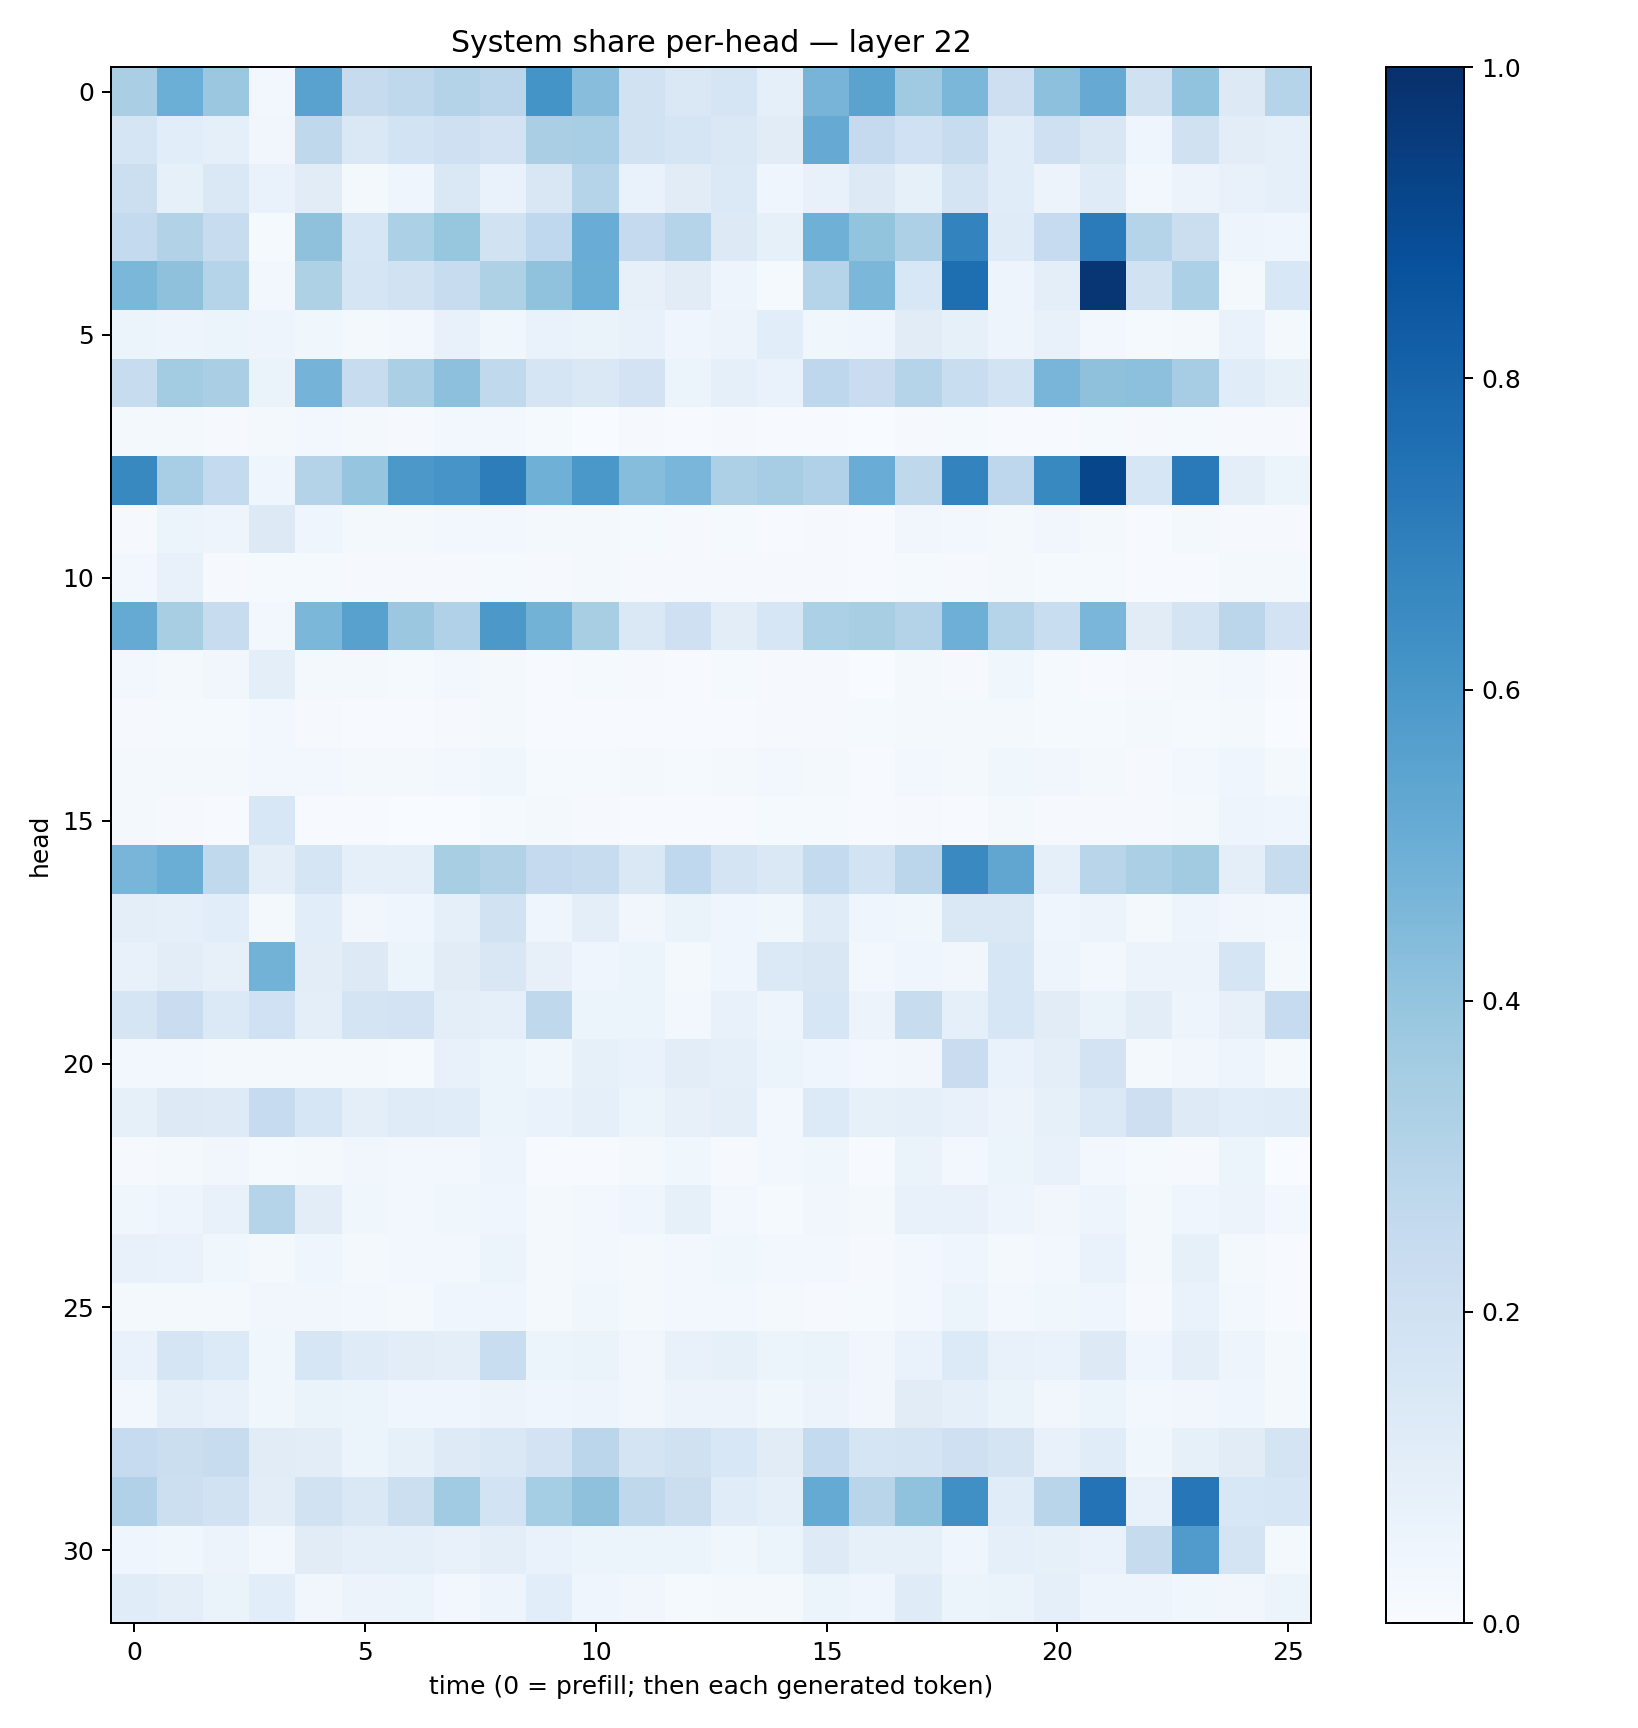

The file beside this chart, header and first rows:
0.3378954, 0.4998302, 0.38255617, 0.026447363, 0.55191135, 0.24564362, 0.2696349, 0.3062328, 0.28284565, 0.61476827, 0.4275422, 0.18849842, 0.14388826, 0.17034504, 0.09202608, 0.47259843, 0.54853356, 0.36869445, 0.45853668, 0.2144196, 0.41632947, 0.51227176, 0.19777308, 0.40495837
0.165, 0.1058, 0.09144, 0.03314, 0.2727, 0.143, 0.1845, 0.2107, 0.1802, 0.3388, 0.3467, 0.1919, 0.1706, 0.1463, 0.1107, 0.512, 0.2519, 0.1993, 0.2373, 0.1172, 0.208, 0.1508, 0.04296, 0.1958
0.2169, 0.0857, 0.146, 0.06839, 0.111, 0.01894, 0.04204, 0.1451, 0.06895, 0.1521, 0.2972, 0.0668, 0.1115, 0.1373, 0.04136, 0.07772, 0.1269, 0.08225, 0.1746, 0.1151, 0.05754, 0.1199, 0.02983, 0.05656
0.2549, 0.3106, 0.237, 0.0137, 0.4122, 0.159, 0.3294, 0.394, 0.1912, 0.2689, 0.5075, 0.2512, 0.298, 0.128, 0.08455, 0.491, 0.3985, 0.3279, 0.6781, 0.1179, 0.2466, 0.7106, 0.2978, 0.2257
0.4591, 0.4118, 0.3014, 0.02646, 0.3241, 0.1679, 0.1952, 0.2411, 0.3238, 0.4066, 0.5022, 0.07834, 0.1112, 0.0504, 0.0123, 0.2985, 0.4587, 0.1524, 0.7609, 0.04698, 0.09829, 0.9737, 0.191, 0.3315
0.05902, 0.05061, 0.05312, 0.04749, 0.03626, 0.02343, 0.02783, 0.0735, 0.03837, 0.06732, 0.06298, 0.07189, 0.04355, 0.05805, 0.1076, 0.03617, 0.0437, 0.1102, 0.08262, 0.05072, 0.07237, 0.02397, 0.01399, 0.0204
0.2413, 0.3586, 0.3394, 0.06608, 0.4762, 0.2357, 0.3326, 0.4177, 0.2619, 0.1697, 0.1457, 0.1833, 0.05126, 0.08969, 0.06927, 0.2773, 0.2293, 0.3015, 0.2309, 0.1852, 0.466, 0.4138, 0.4164, 0.349
0.021, 0.01972, 0.009716, 0.02095, 0.02615, 0.02019, 0.009075, 0.02938, 0.02604, 0.01222, 0.003542, 0.008632, 0.006803, 0.008657, 0.00412, 0.005315, 0.002711, 0.008768, 0.01519, 0.007589, 0.006859, 0.01556, 0.008966, 0.01357
0.6581, 0.3444, 0.2553, 0.04073, 0.306, 0.3961, 0.5945, 0.6082, 0.7029, 0.4886, 0.5981, 0.4329, 0.4611, 0.3259, 0.3513, 0.3165, 0.505, 0.2723, 0.679, 0.2764, 0.6591, 0.9108, 0.1586, 0.7116
0.01022, 0.05112, 0.04791, 0.1269, 0.04168, 0.02216, 0.01779, 0.02635, 0.0279, 0.01968, 0.01588, 0.01442, 0.01031, 0.01376, 0.006203, 0.01123, 0.007622, 0.0315, 0.03074, 0.02156, 0.03174, 0.01836, 0.005362, 0.0158
0.03087, 0.07337, 0.01085, 0.01389, 0.01265, 0.01065, 0.01168, 0.01075, 0.01442, 0.009777, 0.01675, 0.01116, 0.009838, 0.008273, 0.009593, 0.0103, 0.006266, 0.01344, 0.01162, 0.02311, 0.01536, 0.01198, 0.005591, 0.006878
0.5164, 0.3413, 0.2356, 0.02801, 0.4602, 0.5547, 0.3804, 0.3191, 0.5973, 0.4771, 0.3414, 0.1463, 0.2062, 0.104, 0.1633, 0.3298, 0.3419, 0.3055, 0.4945, 0.3028, 0.232, 0.4643, 0.112, 0.1792
0.02648, 0.02176, 0.03362, 0.1006, 0.02129, 0.01911, 0.01245, 0.02757, 0.02329, 0.007679, 0.01359, 0.008914, 0.007557, 0.01209, 0.01045, 0.008897, 0.002321, 0.02122, 0.01021, 0.03728, 0.01345, 0.006085, 0.0101, 0.02065
0.01088, 0.01524, 0.01369, 0.02966, 0.009364, 0.006697, 0.004986, 0.01138, 0.01564, 0.004155, 0.006277, 0.004233, 0.004889, 0.00564, 0.009855, 0.01114, 0.01269, 0.01851, 0.01699, 0.02133, 0.01504, 0.01399, 0.02135, 0.01478
0.01913, 0.01745, 0.01817, 0.02844, 0.03104, 0.0195, 0.01602, 0.02665, 0.03827, 0.01213, 0.01225, 0.01764, 0.01273, 0.01906, 0.02718, 0.01602, 0.006483, 0.02634, 0.0223, 0.03532, 0.0342, 0.01744, 0.01008, 0.02747
0.01798, 0.007841, 0.007459, 0.155, 0.005139, 0.005926, 0.002759, 0.003807, 0.01274, 0.01813, 0.008827, 0.005993, 0.004857, 0.006243, 0.01409, 0.01449, 0.00433, 0.01097, 0.006753, 0.02078, 0.008964, 0.00851, 0.01066, 0.01859
0.4672, 0.5011, 0.2656, 0.1012, 0.1686, 0.08669, 0.093, 0.3431, 0.3152, 0.2523, 0.2401, 0.1424, 0.2683, 0.179, 0.144, 0.2543, 0.1865, 0.2845, 0.6535, 0.5321, 0.09103, 0.29, 0.3336, 0.3604
0.09858, 0.09341, 0.1061, 0.01663, 0.1063, 0.03451, 0.04331, 0.09321, 0.1883, 0.04014, 0.09642, 0.03186, 0.06463, 0.04437, 0.03558, 0.1179, 0.04193, 0.03854, 0.1409, 0.1426, 0.04574, 0.05774, 0.0185, 0.04878
0.07392, 0.1048, 0.07901, 0.4781, 0.1018, 0.1293, 0.06032, 0.1105, 0.1492, 0.0791, 0.04659, 0.05111, 0.01728, 0.04312, 0.1369, 0.152, 0.0255, 0.04457, 0.03267, 0.1604, 0.04695, 0.0266, 0.05839, 0.05712
0.1664, 0.2285, 0.1405, 0.1993, 0.09719, 0.1742, 0.1816, 0.09841, 0.09156, 0.2734, 0.06072, 0.06079, 0.02771, 0.07228, 0.05002, 0.1565, 0.05854, 0.2346, 0.0888, 0.1594, 0.1118, 0.06373, 0.1023, 0.0478
0.0292, 0.0281, 0.01822, 0.02021, 0.01848, 0.01682, 0.01277, 0.07434, 0.05171, 0.03524, 0.08274, 0.06942, 0.1017, 0.08733, 0.06229, 0.04534, 0.02919, 0.03253, 0.2298, 0.06842, 0.1003, 0.1823, 0.02029, 0.03268
0.08407, 0.1308, 0.1226, 0.2498, 0.1597, 0.09658, 0.118, 0.1146, 0.05355, 0.06947, 0.08871, 0.05408, 0.08151, 0.09566, 0.02939, 0.1351, 0.08344, 0.08939, 0.07465, 0.05521, 0.08563, 0.138, 0.2124, 0.1242
0.01135, 0.0186, 0.03211, 0.01327, 0.02175, 0.03472, 0.02466, 0.02914, 0.04992, 0.007063, 0.004924, 0.01987, 0.03877, 0.009212, 0.02579, 0.03528, 0.004376, 0.0628, 0.02987, 0.05224, 0.07211, 0.03019, 0.01404, 0.01139
0.03814, 0.04891, 0.07595, 0.3034, 0.1017, 0.0352, 0.028, 0.03705, 0.04583, 0.01948, 0.03068, 0.04038, 0.08507, 0.02397, 0.01429, 0.03265, 0.0215, 0.07344, 0.07492, 0.05005, 0.03504, 0.05013, 0.02138, 0.04336
0.07032, 0.06763, 0.03699, 0.02124, 0.03961, 0.02057, 0.02493, 0.02631, 0.0623, 0.02265, 0.02851, 0.02241, 0.03063, 0.03519, 0.02513, 0.02719, 0.01142, 0.02443, 0.04677, 0.02299, 0.02385, 0.07016, 0.01735, 0.08271
0.02171, 0.02012, 0.01964, 0.03331, 0.03444, 0.02456, 0.02192, 0.04524, 0.04279, 0.017, 0.03537, 0.01845, 0.0275, 0.03114, 0.02026, 0.01141, 0.01445, 0.02467, 0.05368, 0.02611, 0.03615, 0.03911, 0.01094, 0.06812
0.06791, 0.1696, 0.133, 0.03714, 0.1617, 0.1199, 0.1039, 0.1012, 0.233, 0.05398, 0.06483, 0.03289, 0.07608, 0.08327, 0.05404, 0.06546, 0.03513, 0.06824, 0.1359, 0.07472, 0.06735, 0.1312, 0.04572, 0.09413
0.02997, 0.09345, 0.07422, 0.0356, 0.06592, 0.05354, 0.04219, 0.04225, 0.05783, 0.04429, 0.04938, 0.03159, 0.05803, 0.05839, 0.0352, 0.05541, 0.03351, 0.1113, 0.09307, 0.06369, 0.03183, 0.0601, 0.02599, 0.03469
0.2463, 0.2248, 0.2349, 0.1122, 0.1021, 0.05088, 0.08346, 0.1247, 0.1463, 0.1798, 0.283, 0.1722, 0.1986, 0.1554, 0.1101, 0.2545, 0.1704, 0.1766, 0.204, 0.1737, 0.07173, 0.1165, 0.03649, 0.08432
0.32, 0.2151, 0.1919, 0.1041, 0.1892, 0.1482, 0.2179, 0.3661, 0.1839, 0.3538, 0.4124, 0.2731, 0.2195, 0.1135, 0.0866, 0.5169, 0.2907, 0.41, 0.6301, 0.1152, 0.2924, 0.7392, 0.07391, 0.7235
0.04531, 0.03749, 0.05848, 0.02941, 0.1113, 0.08997, 0.09162, 0.07333, 0.0945, 0.06855, 0.05458, 0.05171, 0.05124, 0.03792, 0.05908, 0.1246, 0.08378, 0.08368, 0.04618, 0.09023, 0.08356, 0.06663, 0.2453, 0.5817
0.1142, 0.097, 0.06464, 0.1076, 0.03476, 0.05635, 0.05241, 0.02664, 0.0506, 0.107, 0.04219, 0.03182, 0.01335, 0.01791, 0.01617, 0.05442, 0.04367, 0.1201, 0.05363, 0.06541, 0.08985, 0.04817, 0.04731, 0.03814
